Dataset: ARIAC_2023 (GitHub, KshitijKarnawat/ARIAC_2023). Classes: battery, pump, regulator, sensor.

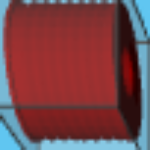
Label: pump

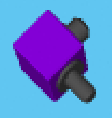
Label: regulator

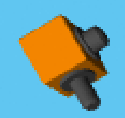
Label: regulator

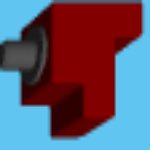
Label: sensor

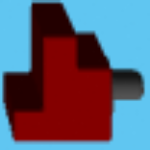
Label: sensor

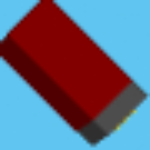
Label: battery
